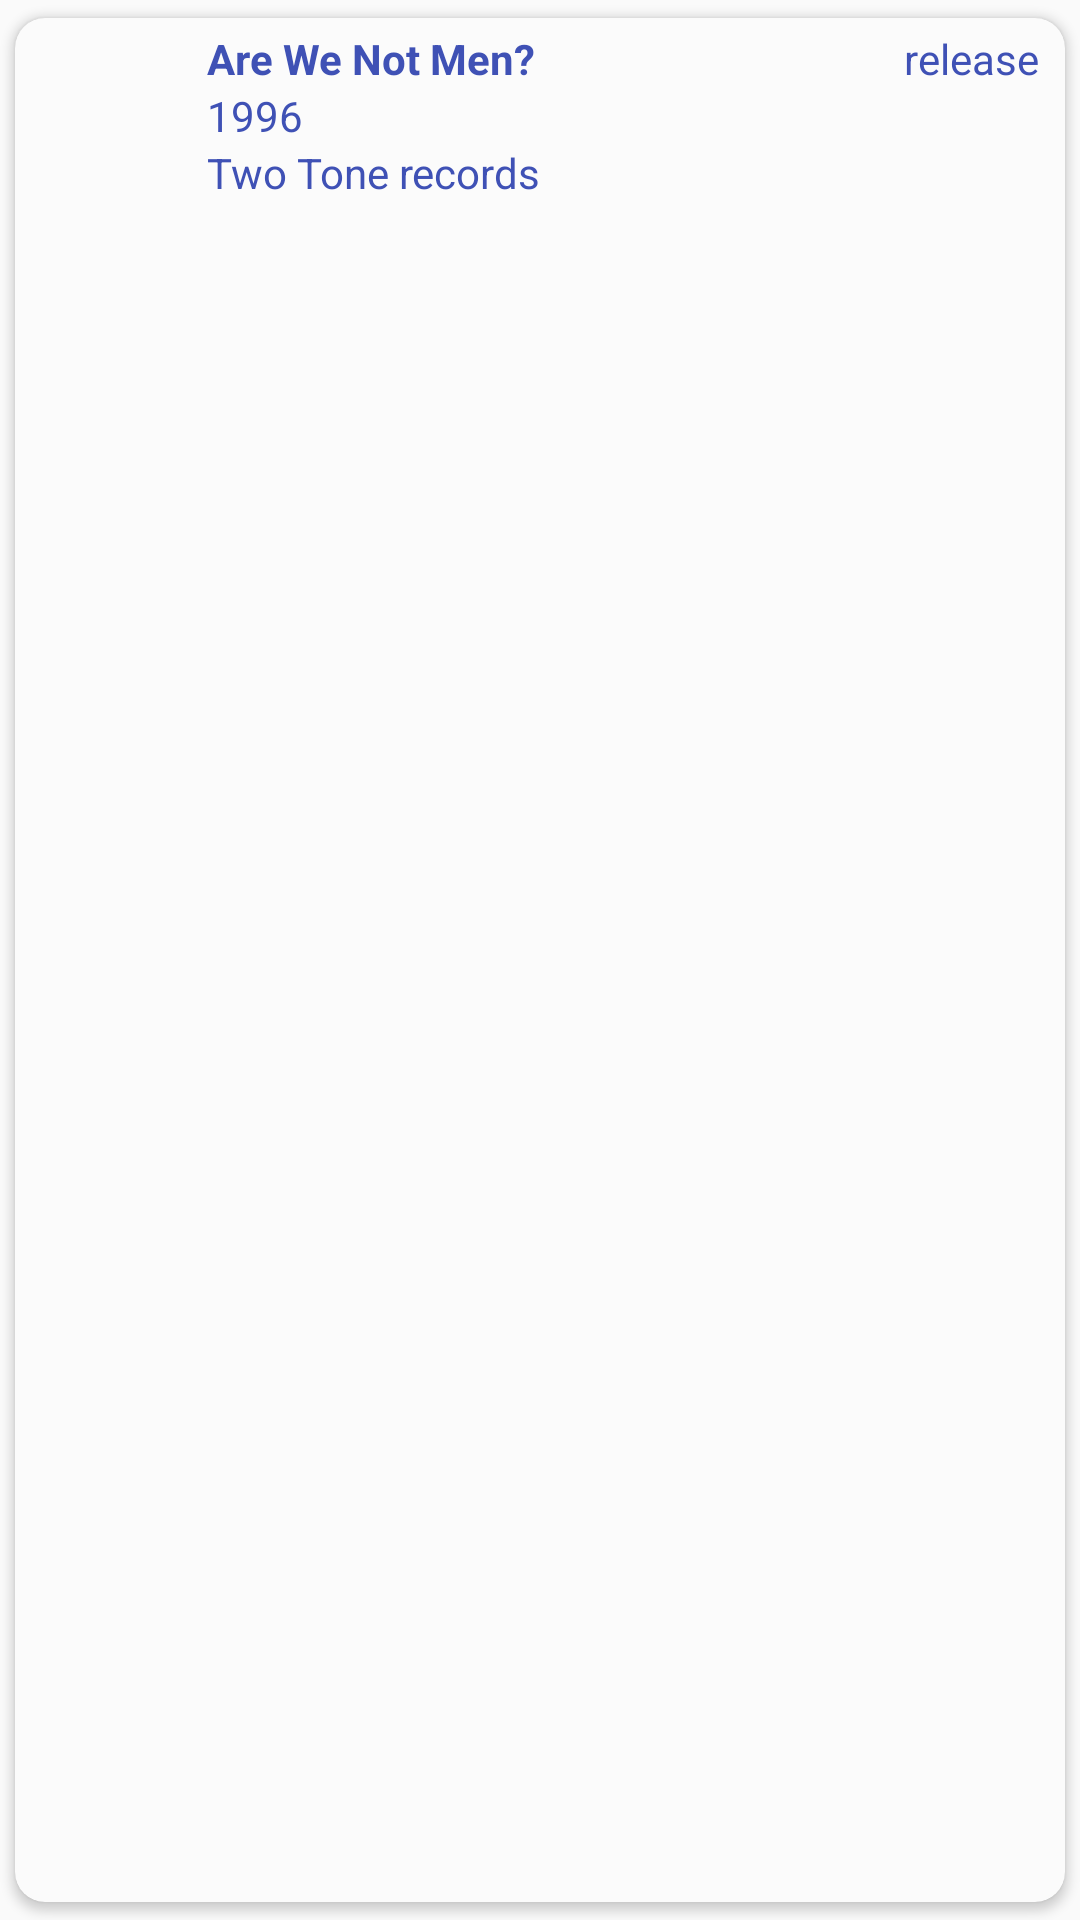

Layout XML and referenced resources for this Android screen:
<!-- AndroidManifest.xml: application theme AppTheme -->
<!-- res/layout/adapter_result.xml -->
<?xml version="1.0" encoding="utf-8"?>
<android.support.v7.widget.CardView xmlns:android="http://schemas.android.com/apk/res/android"
                                    xmlns:card_view="http://schemas.android.com/apk/res-auto"
                                    xmlns:tools="http://schemas.android.com/tools"
                                    android:id="@+id/cvResult"
                                    style="@style/TracksCardView"
                                    card_view:contentPadding="4dp">

    <include
        layout="@layout/adapter_result_internal"
        android:layout_width="wrap_content"
        android:layout_height="wrap_content"/>

</android.support.v7.widget.CardView>
<!-- res/layout/adapter_result_internal.xml (included above) -->
<?xml version="1.0" encoding="utf-8"?>
<LinearLayout xmlns:android="http://schemas.android.com/apk/res/android"
              xmlns:tools="http://schemas.android.com/tools"
              android:id="@+id/clResult"
              android:layout_width="match_parent"
              android:layout_height="wrap_content"
              android:paddingRight="@dimen/spacer_5"
              android:orientation="horizontal"
              android:layout_gravity="center_vertical"
              android:background="@drawable/card_ripple_highlight">

    <FrameLayout
        android:id="@+id/flResult"
        android:layout_width="wrap_content"
        android:layout_height="wrap_content"
        android:layout_gravity="center_vertical"
        android:layout_marginLeft="@dimen/spacer_5"
        android:layout_marginRight="@dimen/spacer_5">
    <ImageView
        android:id="@+id/adapter_result_thumbnail_iv"
        android:layout_width="50dp"
        android:layout_height="50dp"/>
    </FrameLayout>

    <RelativeLayout
        android:layout_width="match_parent"
        android:layout_height="wrap_content"
        android:layout_gravity="center_vertical"
        android:layout_centerVertical="true"
        >

    <TextView
        android:id="@+id/adapter_result_title"
        style="@style/active_title_txt"
        android:layout_width="wrap_content"
        android:layout_height="wrap_content"
        android:layout_alignParentTop="true"
        android:layout_alignParentLeft="true"
        android:layout_toLeftOf="@+id/adapter_result_type"
        tools:text="Are We Not Men?"/>

    <TextView
        android:id="@+id/adapter_result_type"
        style="@style/active_txt"
        android:layout_width="wrap_content"
        android:layout_height="wrap_content"
        android:textAlignment="viewEnd"
        android:layout_alignParentTop="true"
        android:layout_alignParentRight="true"
        tools:text="release"/>

    <TextView
        android:id="@+id/adapter_result_info"
        style="@style/active_txt"
        android:layout_width="match_parent"
        android:layout_height="wrap_content"
        android:gravity="left"
        android:textAlignment="textStart"
        android:layout_below="@+id/adapter_result_title"
        android:layout_alignParentLeft="true"
        android:layout_alignParentRight="true"
        tools:text="1996"/>

    <TextView
        android:id="@+id/adapter_result_info2"
        style="@style/active_txt"
        android:layout_width="wrap_content"
        android:layout_height="wrap_content"
        android:gravity="left"
        android:textAlignment="textStart"
        android:layout_below="@+id/adapter_result_info"
        android:layout_alignParentLeft="true"
        android:layout_alignParentRight="true"
        tools:text="Two Tone records"/>

    </RelativeLayout>

</LinearLayout>
<!-- resources referenced by this layout -->
<resources>
  <dimen name="spacer_5">5dp</dimen>
  <!-- drawable card_ripple_highlight (drawable) -->
  <?xml version="1.0" encoding="utf-8"?>
  <selector xmlns:android="http://schemas.android.com/apk/res/android">
      <item android:state_pressed="true">
          <shape android:shape="rectangle">
              <solid android:color="@color/colorHighlight"/>
              <corners android:radius="8dp"/>
              <stroke
                  android:width="1px"
                  android:color="@color/lightGray"/>
          </shape>
      </item>
      <item>
          <shape android:shape="rectangle">
              <solid android:color="@android:color/transparent"/>
          </shape>
      </item>
  </selector>
  <style name="TracksCardView" parent="CardView">
          <item name="android:layout_width">match_parent</item>
          <item name="android:layout_height">wrap_content</item>
          <item name="android:layout_marginLeft">@dimen/spacer_3</item>
          <item name="android:layout_marginRight">@dimen/spacer_3</item>
          <item name="cardBackgroundColor">@color/cardViewBg</item>
          <item name="cardUseCompatPadding">true</item>
          <item name="cardCornerRadius">10dp</item>
      </style>
  <style name="active_title_txt" parent="@style/active_txt">
          <item name="android:textStyle">bold</item>
      </style>
  <style name="active_txt">
          <item name="android:textColor">@color/colorPrimary</item>
      </style>
  <style name="AppTheme" parent="Theme.AppCompat.Light.DarkActionBar">
          
          <item name="colorPrimary">@color/colorPrimary</item>
          <item name="colorPrimaryDark">@color/colorPrimaryDark</item>
          <item name="colorAccent">@color/colorAccent</item>
      </style>
  <color name="colorHighlight">@color/skyBlue</color>
  <color name="lightGray">#F1F1F1</color>
  <style name="CardView" parent="Base.CardView">
          <item name="cardBackgroundColor">?android:attr/colorBackgroundFloating</item>
      </style>
  <dimen name="spacer_3">3dp</dimen>
  <color name="cardViewBg">@color/vlightGray</color>
  <color name="colorPrimary">#3F51B5</color>
  <color name="colorPrimaryDark">#303F9F</color>
  <color name="colorAccent">#FF4081</color>
  <color name="skyBlue">#94C3F2</color>
  <color name="vlightGray">#FBFBFB</color>
</resources>
